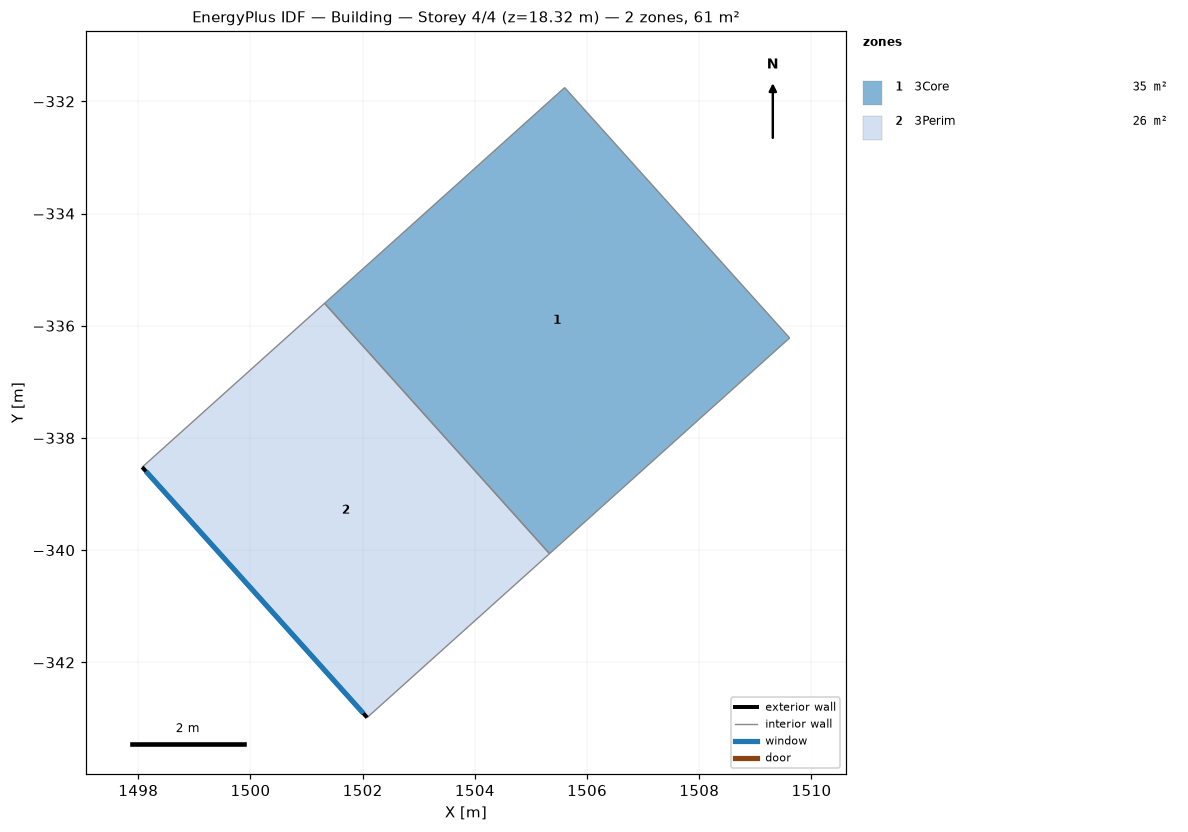
=== STOREY PLAN SPEC (per zone: floor XY polygon, exterior-wall plan segments, windows/doors) ===
zone 1: 3Core  (34.5 m²)
  floor: (1501.32, -335.60) (1505.60, -331.75) (1509.61, -336.22) (1505.33, -340.06)
  interior walls: 4
zone 2: 3Perim  (26.2 m²)
  floor: (1498.07, -338.52) (1501.32, -335.60) (1505.33, -340.06) (1502.08, -342.98)
  exterior wall: (1502.08, -342.98) – (1498.07, -338.52)  [6.0 m]
    window: (1502.01, -342.91) – (1498.14, -338.59)  [7.3 m²]
  interior walls: 3

=== DERIVED (storey summary) ===
Building: Building
Storey: 4 of 4  (floor level z = 18.32 m)
Storey gross floor area: 60.7 m²
Zones on this storey: 2
  - 3Core: floor 34.5 m²
  - 3Perim: floor 26.2 m²; exterior wall 6.0 m (18.3 m²); 1 window(s) 7.3 m²; WWR 40.0%
Zone adjacency (shared interzone walls):
  - 3Core ↔ 3Perim